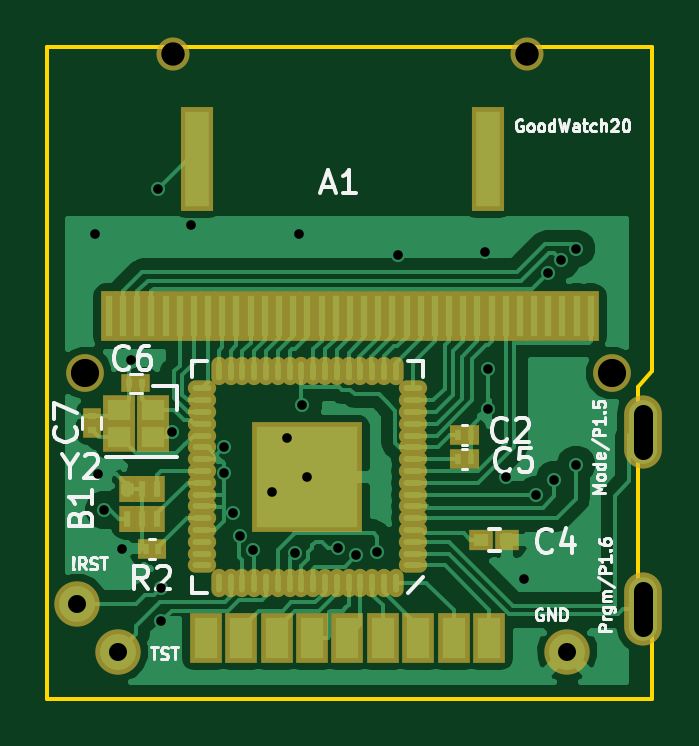
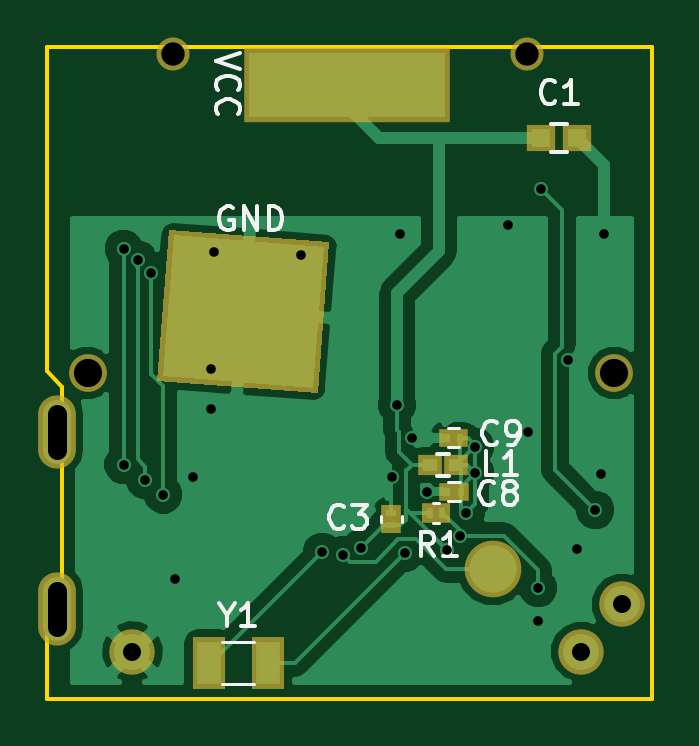
Circuit board: 11 layer files. Board 25.6 x 27.6 mm.
- bottom_copper: goodwatch20-B.Cu.gbl (26451 bytes)
- bottom_mask: goodwatch20-B.Mask.gbs (1435 bytes)
- paste: goodwatch20-B.Paste.gbp (843 bytes)
- bottom_silk: goodwatch20-B.SilkS.gbo (7287 bytes)
- outline: goodwatch20-Edge.Cuts.gm1 (700 bytes)
- top_copper: goodwatch20-F.Cu.gtl (46047 bytes)
- top_mask: goodwatch20-F.Mask.gts (4339 bytes)
- paste: goodwatch20-F.Paste.gtp (2855 bytes)
- top_silk: goodwatch20-F.SilkS.gto (17923 bytes)
- drill: goodwatch20-NPTH.drl (233 bytes)
- drill: goodwatch20.drl (875 bytes)

=== bottom_copper: goodwatch20-B.Cu.gbl (26451 bytes, source omitted) ===
=== bottom_mask: goodwatch20-B.Mask.gbs ===
G04 #@! TF.FileFunction,Soldermask,Bot*
%FSLAX46Y46*%
G04 Gerber Fmt 4.6, Leading zero omitted, Abs format (unit mm)*
G04 Created by KiCad (PCBNEW 4.0.5+dfsg1-4) date Thu Nov  2 15:49:47 2017*
%MOMM*%
%LPD*%
G01*
G04 APERTURE LIST*
%ADD10C,0.100000*%
%ADD11R,1.400000X2.200000*%
%ADD12R,1.000000X0.900000*%
%ADD13R,0.700000X0.750000*%
%ADD14R,0.680000X0.830000*%
%ADD15R,0.830000X0.680000*%
%ADD16R,1.200000X1.150000*%
%ADD17O,1.600000X3.100000*%
%ADD18C,1.400000*%
%ADD19C,1.600000*%
%ADD20R,8.700000X3.150000*%
%ADD21C,1.924000*%
%ADD22C,2.400000*%
G04 APERTURE END LIST*
D10*
D11*
X112876000Y-84876000D03*
X115376000Y-84876000D03*
D12*
X104898000Y-76494000D03*
X105998000Y-76494000D03*
D13*
X104728000Y-75351000D03*
X105288000Y-75351000D03*
X104702000Y-77637000D03*
X105262000Y-77637000D03*
D14*
X106004000Y-78526000D03*
X105484000Y-78526000D03*
D15*
X107649000Y-79040000D03*
X107649000Y-78520000D03*
D16*
X101287000Y-62651000D03*
X99787000Y-62651000D03*
D17*
X121800000Y-82600000D03*
X121800000Y-75100000D03*
D10*
G36*
X110761550Y-73456896D02*
X110259412Y-67076625D01*
X117038450Y-66543104D01*
X117540588Y-72923375D01*
X110761550Y-73456896D01*
X110761550Y-73456896D01*
G37*
D18*
X116900000Y-59100000D03*
D19*
X120500000Y-72600000D03*
X98200000Y-72600000D03*
D18*
X101900000Y-59100000D03*
D20*
X109500000Y-60400000D03*
D21*
X99600000Y-84400000D03*
X97870000Y-82400000D03*
X118600000Y-84400000D03*
D22*
X103350000Y-80900000D03*
M02*

=== paste: goodwatch20-B.Paste.gbp ===
G04 #@! TF.FileFunction,Paste,Bot*
%FSLAX46Y46*%
G04 Gerber Fmt 4.6, Leading zero omitted, Abs format (unit mm)*
G04 Created by KiCad (PCBNEW 4.0.7-e2-6376~58~ubuntu16.04.1) date Wed Jan 31 13:52:23 2018*
%MOMM*%
%LPD*%
G01*
G04 APERTURE LIST*
%ADD10C,0.100000*%
%ADD11R,1.000000X1.800000*%
%ADD12R,0.600000X0.500000*%
%ADD13R,0.300000X0.350000*%
%ADD14R,0.280000X0.430000*%
%ADD15R,0.430000X0.280000*%
%ADD16R,0.800000X0.750000*%
G04 APERTURE END LIST*
D10*
D11*
X112876000Y-84876000D03*
X115376000Y-84876000D03*
D12*
X104898000Y-76494000D03*
X105998000Y-76494000D03*
D13*
X104728000Y-75351000D03*
X105288000Y-75351000D03*
X104702000Y-77637000D03*
X105262000Y-77637000D03*
D14*
X106004000Y-78526000D03*
X105484000Y-78526000D03*
D15*
X107649000Y-79040000D03*
X107649000Y-78520000D03*
D16*
X101287000Y-62651000D03*
X99787000Y-62651000D03*
M02*

=== bottom_silk: goodwatch20-B.SilkS.gbo (7287 bytes, source omitted) ===
=== outline: goodwatch20-Edge.Cuts.gm1 ===
G04 #@! TF.FileFunction,Profile,NP*
%FSLAX46Y46*%
G04 Gerber Fmt 4.6, Leading zero omitted, Abs format (unit mm)*
G04 Created by KiCad (PCBNEW 4.0.5+dfsg1-4) date Thu Nov  2 15:49:47 2017*
%MOMM*%
%LPD*%
G01*
G04 APERTURE LIST*
%ADD10C,0.100000*%
%ADD11C,0.150000*%
G04 APERTURE END LIST*
D10*
D11*
X96600000Y-58790200D02*
X96600000Y-86400000D01*
X122203200Y-58790200D02*
X96600000Y-58790200D01*
X122203200Y-72506200D02*
X122203200Y-58790200D01*
X121593600Y-73192000D02*
X122203200Y-72506200D01*
X121593600Y-83606000D02*
X121593600Y-73192000D01*
X122203200Y-83606000D02*
X121593600Y-83606000D01*
X122203200Y-86400000D02*
X122203200Y-83606000D01*
X96600000Y-86400000D02*
X122203200Y-86400000D01*
M02*

=== top_copper: goodwatch20-F.Cu.gtl (46047 bytes, source omitted) ===
=== top_mask: goodwatch20-F.Mask.gts ===
G04 #@! TF.FileFunction,Soldermask,Top*
%FSLAX46Y46*%
G04 Gerber Fmt 4.6, Leading zero omitted, Abs format (unit mm)*
G04 Created by KiCad (PCBNEW 4.0.5+dfsg1-4) date Thu Nov  2 15:49:47 2017*
%MOMM*%
%LPD*%
G01*
G04 APERTURE LIST*
%ADD10C,0.100000*%
%ADD11R,0.710000X2.150000*%
%ADD12R,0.700000X1.100000*%
%ADD13R,0.750000X0.700000*%
%ADD14R,0.700000X0.750000*%
%ADD15R,0.680000X0.830000*%
%ADD16R,1.350000X1.250000*%
%ADD17R,1.400000X4.400000*%
%ADD18R,1.000000X0.900000*%
%ADD19R,1.385000X2.150000*%
%ADD20O,1.200000X0.650000*%
%ADD21O,0.650000X1.200000*%
%ADD22R,4.650000X4.650000*%
%ADD23O,1.600000X3.100000*%
%ADD24C,1.400000*%
%ADD25C,1.600000*%
%ADD26C,1.924000*%
G04 APERTURE END LIST*
D10*
D11*
X99200000Y-70200000D03*
X99800000Y-70200000D03*
X100400000Y-70200000D03*
X101000000Y-70200000D03*
X101600000Y-70200000D03*
X102200000Y-70200000D03*
X102800000Y-70200000D03*
X103400000Y-70200000D03*
X104000000Y-70200000D03*
X104600000Y-70200000D03*
X105200000Y-70200000D03*
X105800000Y-70200000D03*
X106400000Y-70200000D03*
X107000000Y-70200000D03*
X107600000Y-70200000D03*
X108200000Y-70200000D03*
X108800000Y-70200000D03*
X109400000Y-70200000D03*
X110000000Y-70200000D03*
X110600000Y-70200000D03*
X111200000Y-70200000D03*
X111800000Y-70200000D03*
X112400000Y-70200000D03*
X113000000Y-70200000D03*
X113600000Y-70200000D03*
X114200000Y-70200000D03*
X114800000Y-70200000D03*
X115400000Y-70200000D03*
X116000000Y-70200000D03*
X116600000Y-70200000D03*
X117200000Y-70200000D03*
X117800000Y-70200000D03*
X118400000Y-70200000D03*
X119000000Y-70200000D03*
X119600000Y-70200000D03*
D12*
X99973200Y-78780000D03*
X100613200Y-78780000D03*
X101253200Y-78780000D03*
X101253200Y-77530000D03*
X100613200Y-77530000D03*
X99973200Y-77530000D03*
D13*
X98479600Y-74996000D03*
X98479600Y-74436000D03*
D14*
X100613200Y-73039600D03*
X100053200Y-73039600D03*
D15*
X101273600Y-80050000D03*
X100753600Y-80050000D03*
X113993000Y-76240000D03*
X114513000Y-76240000D03*
X113993000Y-75224000D03*
X114513000Y-75224000D03*
D16*
X101070400Y-74157200D03*
X99620400Y-74157200D03*
X99620400Y-75307200D03*
X101070400Y-75307200D03*
D17*
X102950000Y-63540000D03*
X115250000Y-63540000D03*
D18*
X114973000Y-79669000D03*
X116073000Y-79669000D03*
D19*
X103300000Y-83800000D03*
X104800000Y-83800000D03*
X106300000Y-83800000D03*
X107800000Y-83800000D03*
X109300000Y-83800000D03*
X110800000Y-83800000D03*
X112300000Y-83800000D03*
X113800000Y-83800000D03*
X115300000Y-83800000D03*
D20*
X112075000Y-80750000D03*
X112075000Y-80250000D03*
X112075000Y-79750000D03*
X112075000Y-79250000D03*
X112075000Y-78750000D03*
X112075000Y-78250000D03*
X112075000Y-77750000D03*
X112075000Y-77250000D03*
X112075000Y-76750000D03*
X112075000Y-76250000D03*
X112075000Y-75750000D03*
X112075000Y-75250000D03*
X112075000Y-74750000D03*
X112075000Y-74250000D03*
X112075000Y-73750000D03*
X112075000Y-73250000D03*
D21*
X111350000Y-72525000D03*
X110850000Y-72525000D03*
X110350000Y-72525000D03*
X109850000Y-72525000D03*
X109350000Y-72525000D03*
X108850000Y-72525000D03*
X108350000Y-72525000D03*
X107850000Y-72525000D03*
X107350000Y-72525000D03*
X106850000Y-72525000D03*
X106350000Y-72525000D03*
X105850000Y-72525000D03*
X105350000Y-72525000D03*
X104850000Y-72525000D03*
X104350000Y-72525000D03*
X103850000Y-72525000D03*
D20*
X103125000Y-73250000D03*
X103125000Y-73750000D03*
X103125000Y-74250000D03*
X103125000Y-74750000D03*
X103125000Y-75250000D03*
X103125000Y-75750000D03*
X103125000Y-76250000D03*
X103125000Y-76750000D03*
X103125000Y-77250000D03*
X103125000Y-77750000D03*
X103125000Y-78250000D03*
X103125000Y-78750000D03*
X103125000Y-79250000D03*
X103125000Y-79750000D03*
X103125000Y-80250000D03*
X103125000Y-80750000D03*
D21*
X103850000Y-81475000D03*
X104350000Y-81475000D03*
X104850000Y-81475000D03*
X105350000Y-81475000D03*
X105850000Y-81475000D03*
X106350000Y-81475000D03*
X106850000Y-81475000D03*
X107350000Y-81475000D03*
X107850000Y-81475000D03*
X108350000Y-81475000D03*
X108850000Y-81475000D03*
X109350000Y-81475000D03*
X109850000Y-81475000D03*
X110350000Y-81475000D03*
X110850000Y-81475000D03*
X111350000Y-81475000D03*
D22*
X107600000Y-77000000D03*
D23*
X121800000Y-82600000D03*
X121800000Y-75100000D03*
D24*
X116900000Y-59100000D03*
D25*
X120500000Y-72600000D03*
X98200000Y-72600000D03*
D24*
X101900000Y-59100000D03*
D26*
X99600000Y-84400000D03*
X97870000Y-82400000D03*
X118600000Y-84400000D03*
M02*

=== paste: goodwatch20-F.Paste.gtp ===
G04 #@! TF.FileFunction,Paste,Top*
%FSLAX46Y46*%
G04 Gerber Fmt 4.6, Leading zero omitted, Abs format (unit mm)*
G04 Created by KiCad (PCBNEW 4.0.7-e2-6376~58~ubuntu16.04.1) date Wed Jan 31 13:52:23 2018*
%MOMM*%
%LPD*%
G01*
G04 APERTURE LIST*
%ADD10C,0.100000*%
%ADD11R,0.300000X0.700000*%
%ADD12R,0.350000X0.300000*%
%ADD13R,0.300000X0.350000*%
%ADD14R,0.280000X0.430000*%
%ADD15R,0.950000X0.850000*%
%ADD16R,1.000000X4.000000*%
%ADD17R,0.600000X0.500000*%
%ADD18O,0.800000X0.250000*%
%ADD19O,0.250000X0.800000*%
%ADD20R,4.250000X4.250000*%
G04 APERTURE END LIST*
D10*
D11*
X99973200Y-78780000D03*
X100613200Y-78780000D03*
X101253200Y-78780000D03*
X101253200Y-77530000D03*
X100613200Y-77530000D03*
X99973200Y-77530000D03*
D12*
X98479600Y-74996000D03*
X98479600Y-74436000D03*
D13*
X100613200Y-73039600D03*
X100053200Y-73039600D03*
D14*
X101273600Y-80050000D03*
X100753600Y-80050000D03*
X113993000Y-76240000D03*
X114513000Y-76240000D03*
X113993000Y-75224000D03*
X114513000Y-75224000D03*
D15*
X101070400Y-74157200D03*
X99620400Y-74157200D03*
X99620400Y-75307200D03*
X101070400Y-75307200D03*
D16*
X102950000Y-63540000D03*
X115250000Y-63540000D03*
D17*
X114973000Y-79669000D03*
X116073000Y-79669000D03*
D18*
X112075000Y-80750000D03*
X112075000Y-80250000D03*
X112075000Y-79750000D03*
X112075000Y-79250000D03*
X112075000Y-78750000D03*
X112075000Y-78250000D03*
X112075000Y-77750000D03*
X112075000Y-77250000D03*
X112075000Y-76750000D03*
X112075000Y-76250000D03*
X112075000Y-75750000D03*
X112075000Y-75250000D03*
X112075000Y-74750000D03*
X112075000Y-74250000D03*
X112075000Y-73750000D03*
X112075000Y-73250000D03*
D19*
X111350000Y-72525000D03*
X110850000Y-72525000D03*
X110350000Y-72525000D03*
X109850000Y-72525000D03*
X109350000Y-72525000D03*
X108850000Y-72525000D03*
X108350000Y-72525000D03*
X107850000Y-72525000D03*
X107350000Y-72525000D03*
X106850000Y-72525000D03*
X106350000Y-72525000D03*
X105850000Y-72525000D03*
X105350000Y-72525000D03*
X104850000Y-72525000D03*
X104350000Y-72525000D03*
X103850000Y-72525000D03*
D18*
X103125000Y-73250000D03*
X103125000Y-73750000D03*
X103125000Y-74250000D03*
X103125000Y-74750000D03*
X103125000Y-75250000D03*
X103125000Y-75750000D03*
X103125000Y-76250000D03*
X103125000Y-76750000D03*
X103125000Y-77250000D03*
X103125000Y-77750000D03*
X103125000Y-78250000D03*
X103125000Y-78750000D03*
X103125000Y-79250000D03*
X103125000Y-79750000D03*
X103125000Y-80250000D03*
X103125000Y-80750000D03*
D19*
X103850000Y-81475000D03*
X104350000Y-81475000D03*
X104850000Y-81475000D03*
X105350000Y-81475000D03*
X105850000Y-81475000D03*
X106350000Y-81475000D03*
X106850000Y-81475000D03*
X107350000Y-81475000D03*
X107850000Y-81475000D03*
X108350000Y-81475000D03*
X108850000Y-81475000D03*
X109350000Y-81475000D03*
X109850000Y-81475000D03*
X110350000Y-81475000D03*
X110850000Y-81475000D03*
X111350000Y-81475000D03*
D20*
X107600000Y-77000000D03*
M02*

=== top_silk: goodwatch20-F.SilkS.gto (17923 bytes, source omitted) ===
=== drill: goodwatch20-NPTH.drl ===
M48
;DRILL file {KiCad 4.0.5+dfsg1-4} date Thu Nov  2 15:49:49 2017
;FORMAT={-:-/ absolute / inch / decimal}
FMAT,2
INCH,TZ
T1C0.039
T2C0.047
%
G90
G05
M72
T1
X4.0118Y-2.3268
X4.6024Y-2.3268
T2
X3.8661Y-2.8583
X4.7441Y-2.8583
T0
M30

=== drill: goodwatch20.drl ===
M48
;DRILL file {KiCad 4.0.5+dfsg1-4} date Thu Nov  2 15:49:49 2017
;FORMAT={-:-/ absolute / inch / decimal}
FMAT,2
INCH,TZ
T1C0.016
T2C0.030
T3C0.031
%
G90
G05
M72
T1
X3.8831Y-2.6266
X3.8881Y-3.0266
X3.8981Y-3.0866
X3.9281Y-3.1516
X3.9431Y-2.8366
X3.9881Y-2.5516
X3.9931Y-3.2166
X3.9931Y-3.2716
X4.0107Y-2.9561
X4.0431Y-2.6116
X4.0981Y-2.9816
X4.0981Y-3.0245
X4.1131Y-3.0916
X4.1241Y-3.1306
X4.145Y-3.1536
X4.1781Y-3.0566
X4.2031Y-2.9666
X4.2155Y-3.158
X4.2231Y-2.6266
X4.2281Y-2.9116
X4.2362Y-3.0315
X4.2881Y-3.15
X4.3181Y-3.1616
X4.3531Y-3.1566
X4.3881Y-2.6616
X4.5331Y-2.6566
X4.5381Y-2.8516
X4.5381Y-2.9187
X4.5681Y-3.0316
X4.5981Y-3.2016
X4.6181Y-3.061
X4.6381Y-2.6916
X4.6481Y-3.0366
X4.6598Y-2.6699
X4.6839Y-2.651
X4.6841Y-3.0114
T2
X3.8531Y-3.2441
X3.9213Y-3.3228
X4.6693Y-3.3228
T3
X4.7953Y-2.9272G85X4.7953Y-2.9862
G05
X4.7953Y-3.2224G85X4.7953Y-3.2815
G05
T0
M30

